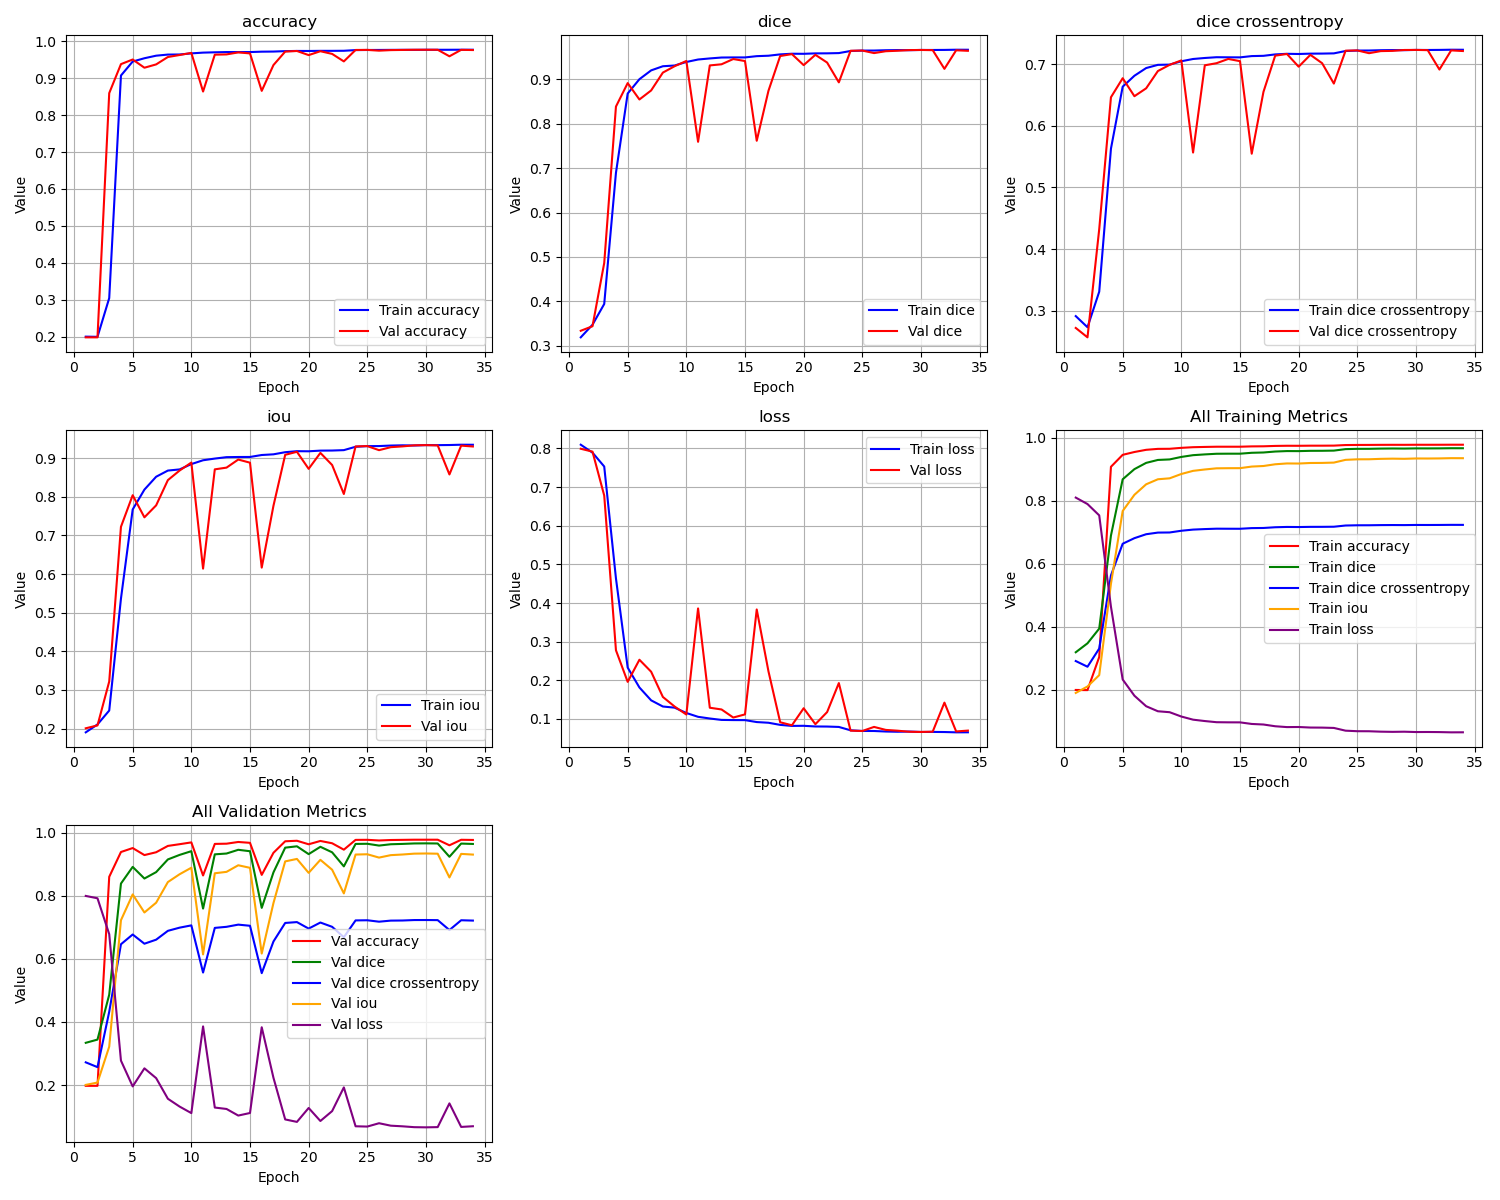

The table this chart was drawn from, first rows:
epoch, train_loss, train_iou, train_dice, train_dice crossentropy, train_accuracy, val_loss, val_iou, val_dice, val_dice crossentropy, val_accuracy
1, 0.8097, 0.1903, 0.3193, 0.2914, 0.1998, 0.7992, 0.2008, 0.3341, 0.2722, 0.1979
2, 0.7892, 0.2108, 0.3476, 0.2734, 0.1993, 0.7918, 0.2082, 0.3443, 0.257, 0.1979
3, 0.7533, 0.2467, 0.3943, 0.331, 0.3042, 0.6782, 0.3218, 0.4865, 0.4324, 0.8597
4, 0.4637, 0.5363, 0.6894, 0.5629, 0.9074, 0.2778, 0.7222, 0.8383, 0.6462, 0.9383
5, 0.2329, 0.7671, 0.8677, 0.6633, 0.9453, 0.196, 0.804, 0.8911, 0.677, 0.9508
6, 0.1815, 0.8185, 0.8999, 0.681, 0.9542, 0.2532, 0.7468, 0.8543, 0.6479, 0.9285
7, 0.1482, 0.8518, 0.9197, 0.6935, 0.9612, 0.2222, 0.7778, 0.8746, 0.6607, 0.9375
8, 0.1322, 0.8678, 0.929, 0.6987, 0.9641, 0.1569, 0.8431, 0.9148, 0.6887, 0.9576
9, 0.1292, 0.8708, 0.9307, 0.6991, 0.9644, 0.1321, 0.8679, 0.9291, 0.6987, 0.963
10, 0.1155, 0.8845, 0.9386, 0.7045, 0.9674, 0.1115, 0.8885, 0.9409, 0.7059, 0.9687
11, 0.1056, 0.8944, 0.9442, 0.7082, 0.9694, 0.386, 0.614, 0.7591, 0.5566, 0.864
12, 0.1012, 0.8988, 0.9466, 0.7098, 0.9703, 0.1291, 0.8709, 0.9309, 0.698, 0.9639
13, 0.09752, 0.9025, 0.9486, 0.7111, 0.971, 0.1246, 0.8754, 0.9334, 0.7014, 0.9646
14, 0.0971, 0.9029, 0.9489, 0.7109, 0.971, 0.1037, 0.8963, 0.9453, 0.7083, 0.97
15, 0.097, 0.903, 0.9489, 0.7108, 0.971, 0.1118, 0.8882, 0.9407, 0.7047, 0.9673
16, 0.09198, 0.908, 0.9517, 0.7129, 0.972, 0.3833, 0.6167, 0.7614, 0.5547, 0.8658
17, 0.0902, 0.9098, 0.9527, 0.7133, 0.9723, 0.2233, 0.7767, 0.8738, 0.6549, 0.9358
18, 0.08469, 0.9153, 0.9557, 0.7156, 0.9735, 0.09144, 0.9086, 0.9521, 0.7136, 0.9722
19, 0.08202, 0.918, 0.9572, 0.7166, 0.974, 0.08365, 0.9164, 0.9563, 0.7163, 0.9739
20, 0.0823, 0.9177, 0.957, 0.7163, 0.9739, 0.1277, 0.8723, 0.9315, 0.6957, 0.9627
21, 0.08058, 0.9194, 0.958, 0.7169, 0.9743, 0.08651, 0.9135, 0.9548, 0.7149, 0.9733
22, 0.08036, 0.9196, 0.9581, 0.717, 0.9743, 0.1178, 0.8822, 0.9373, 0.7014, 0.966
23, 0.07936, 0.9206, 0.9586, 0.7173, 0.9745, 0.1929, 0.8071, 0.8928, 0.6684, 0.9457
24, 0.07065, 0.9294, 0.9634, 0.7211, 0.9763, 0.06977, 0.9302, 0.9638, 0.7217, 0.9767
25, 0.06898, 0.931, 0.9643, 0.7219, 0.9766, 0.06886, 0.9311, 0.9643, 0.7221, 0.9768
26, 0.06883, 0.9312, 0.9643, 0.7219, 0.9767, 0.07941, 0.9206, 0.9586, 0.7176, 0.9748
27, 0.06752, 0.9325, 0.965, 0.7224, 0.9769, 0.07167, 0.9283, 0.9628, 0.721, 0.9762
28, 0.06692, 0.9331, 0.9654, 0.7227, 0.977, 0.06965, 0.9304, 0.9639, 0.7214, 0.9767
29, 0.06738, 0.9327, 0.9651, 0.7225, 0.977, 0.06693, 0.9331, 0.9654, 0.7228, 0.9772
30, 0.06635, 0.9337, 0.9657, 0.7229, 0.9772, 0.0664, 0.9336, 0.9656, 0.7229, 0.9772
31, 0.06648, 0.9336, 0.9656, 0.7228, 0.9771, 0.06712, 0.9329, 0.9653, 0.7225, 0.9772
32, 0.06617, 0.9339, 0.9658, 0.7229, 0.9772, 0.1423, 0.8577, 0.9232, 0.6911, 0.9595
33, 0.06538, 0.9347, 0.9662, 0.7232, 0.9773, 0.0677, 0.9323, 0.9649, 0.7222, 0.977
34, 0.06551, 0.9346, 0.9662, 0.7232, 0.9773, 0.06989, 0.9301, 0.9638, 0.7211, 0.9764
